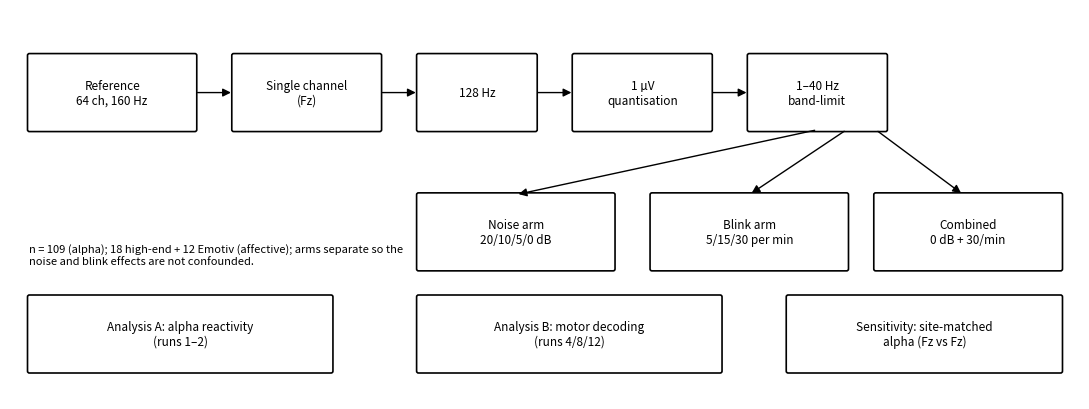

Source code (Python):
"""P1 — 12: Figure 1, the degradation tree.

Draws the pipeline as a tree: reference → single channel → 128 Hz → quantisation →
band-limit, then separate noise, blink and combined arms. Grayscale-safe.
"""
from __future__ import annotations

import pathlib

FIG = pathlib.Path("figures")


def main() -> None:
    import matplotlib
    matplotlib.use("Agg")
    import matplotlib.pyplot as plt
    from matplotlib.patches import FancyArrowPatch, FancyBboxPatch

    fig, ax = plt.subplots(figsize=(11, 4.2))
    ax.set_xlim(0, 11)
    ax.set_ylim(0, 4.2)
    ax.axis("off")

    def box(x, y, w, h, label, style="round,pad=0.02"):
        ax.add_patch(FancyBboxPatch((x, y), w, h, boxstyle=style,
                                    linewidth=1.2, facecolor="white", edgecolor="black"))
        ax.text(x + w / 2, y + h / 2, label, ha="center", va="center", fontsize=8.5)

    def arrow(x1, y1, x2, y2):
        ax.add_patch(FancyArrowPatch((x1, y1), (x2, y2), arrowstyle="-|>",
                                     mutation_scale=12, linewidth=1.0, color="black"))

    box(0.2, 2.9, 1.7, 0.8, "Reference\n64 ch, 160 Hz")
    box(2.3, 2.9, 1.5, 0.8, "Single channel\n(Fz)")
    box(4.2, 2.9, 1.2, 0.8, "128 Hz")
    box(5.8, 2.9, 1.4, 0.8, "1 µV\nquantisation")
    box(7.6, 2.9, 1.4, 0.8, "1–40 Hz\nband-limit")
    arrow(1.9, 3.3, 2.3, 3.3)
    arrow(3.8, 3.3, 4.2, 3.3)
    arrow(5.4, 3.3, 5.8, 3.3)
    arrow(7.2, 3.3, 7.6, 3.3)

    # branches
    box(4.2, 1.4, 2.0, 0.8, "Noise arm\n20/10/5/0 dB")
    box(6.6, 1.4, 2.0, 0.8, "Blink arm\n5/15/30 per min")
    box(8.9, 1.4, 1.9, 0.8, "Combined\n0 dB + 30/min")
    arrow(8.3, 2.9, 5.2, 2.2)
    arrow(8.6, 2.9, 7.6, 2.2)
    arrow(8.9, 2.9, 9.8, 2.2)

    box(0.2, 0.3, 3.1, 0.8, "Analysis A: alpha reactivity\n(runs 1–2)")
    box(4.2, 0.3, 3.1, 0.8, "Analysis B: motor decoding\n(runs 4/8/12)")
    box(8.0, 0.3, 2.8, 0.8, "Sensitivity: site-matched\nalpha (Fz vs Fz)")
    ax.text(0.2, 1.55, "n = 109 (alpha); 18 high-end + 12 Emotiv (affective); arms separate so the\n"
                       "noise and blink effects are not confounded.",
            fontsize=8, va="center")

    fig.tight_layout()
    FIG.mkdir(exist_ok=True)
    fig.savefig(FIG / "fig1_pipeline.pdf")
    fig.savefig(FIG / "fig1_pipeline.png", dpi=300)
    print("wrote figures/fig1_pipeline.pdf")


if __name__ == "__main__":
    main()
